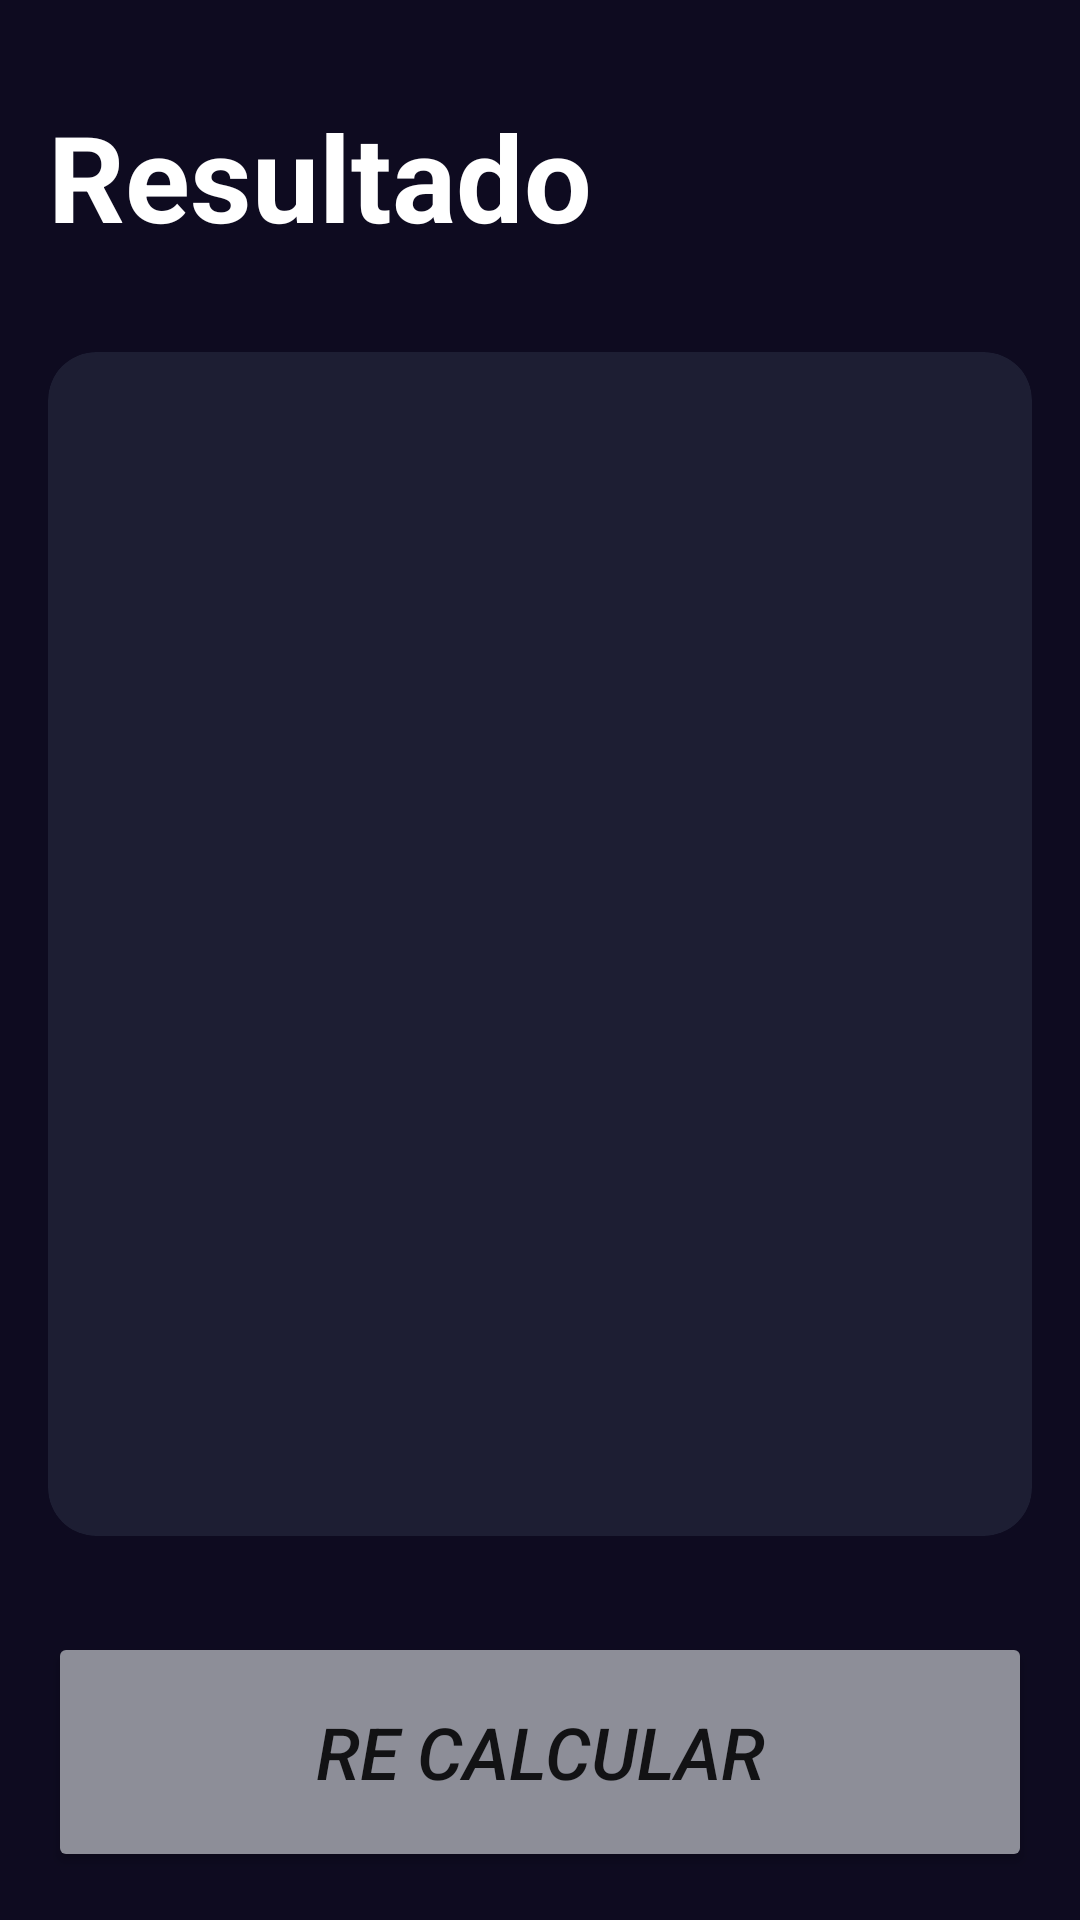

Produce the Android XML layout that renders to this screen, including the resource entries it uses.
<!-- AndroidManifest.xml: application theme Theme.IMCAPP -->
<!-- res/layout/activity_result_imcactivity.xml -->
<?xml version="1.0" encoding="utf-8"?>
<androidx.constraintlayout.widget.ConstraintLayout xmlns:android="http://schemas.android.com/apk/res/android"
    xmlns:app="http://schemas.android.com/apk/res-auto"
    xmlns:tools="http://schemas.android.com/tools"
    android:layout_width="match_parent"
    android:layout_height="match_parent"
    android:padding="16dp"
    android:background="@color/background_app"
    tools:context="ResultIMCActivity">

    <TextView
        android:id="@+id/tvTitle"
        app:layout_constraintTop_toTopOf="parent"
        app:layout_constraintStart_toStartOf="parent"
        android:layout_width="wrap_content"
        android:layout_height="wrap_content"
        android:textSize="40sp"
        android:layout_marginTop="16dp"
        android:textStyle="bold"
        android:textColor="@color/white"
        android:text="@string/result"/>

    <androidx.cardview.widget.CardView
        android:layout_width="0dp"
        android:layout_height="0dp"
        app:cardBackgroundColor="@color/background_component"
        app:cardCornerRadius="16dp"
        android:layout_marginVertical="32dp"
        app:layout_constraintStart_toStartOf="parent"
        app:layout_constraintEnd_toEndOf="parent"
        app:layout_constraintBottom_toTopOf="@+id/btnRecalculate"
        app:layout_constraintTop_toBottomOf="@+id/tvTitle">

        <androidx.appcompat.widget.LinearLayoutCompat
            android:layout_width="match_parent"
            android:gravity="center"
            android:layout_height="match_parent"
            android:layout_margin="16dp"
            android:orientation="vertical">

            <TextView
                android:id="@+id/tvResult"
                android:layout_width="wrap_content"
                android:layout_height="wrap_content"
                android:textSize="26sp"
                android:textStyle="bold"
                tools:text="Normal"/>

            <TextView
                android:id="@+id/tvIMC"
                android:layout_width="wrap_content"
                android:layout_height="wrap_content"
                android:textSize="70sp"
                android:layout_marginVertical="64dp"
                android:textColor="@color/white"
                android:textStyle="bold"
                tools:text="Normal"/>

            <TextView
                android:id="@+id/tvDescription"
                android:layout_width="wrap_content"
                android:layout_height="wrap_content"
                android:textSize="26sp"
                android:textColor="@color/white"
                tools:text="Normal"/>





        </androidx.appcompat.widget.LinearLayoutCompat>

    </androidx.cardview.widget.CardView>

    <Button
        android:id="@+id/btnRecalculate"
        android:layout_width="0dp"
        android:layout_height="80dp"
        android:textSize="24sp"
        android:textStyle="italic"
        app:backgroundTint="@color/title_text"
        android:text="@string/recalculate"
        app:layout_constraintBottom_toBottomOf="parent"
        app:layout_constraintEnd_toEndOf="parent"
        app:layout_constraintStart_toStartOf="parent" />

</androidx.constraintlayout.widget.ConstraintLayout>
<!-- resources referenced by this layout -->
<resources>
  <color name="background_app">#0E0B20</color>
  <color name="background_component">#1D1E33</color>
  <color name="title_text">#FF8D8E98</color>
  <color name="white">#FFFFFFFF</color>
  <string name="recalculate">Re calcular</string>
  <string name="result">Resultado</string>
  <style name="Theme.IMCAPP" parent="Base.Theme.IMCAPP" />
  <style name="Base.Theme.IMCAPP" parent="Theme.MaterialComponents.DayNight.DarkActionBar">
          <item name="colorPrimary">@color/white</item>
          <item name="colorPrimaryVariant">@color/white</item>
          <item name="colorSecondary">@color/black</item>
          <item name="android:statusBarColor">@color/black</item>
      </style>
  <color name="black">#FF000000</color>
</resources>
